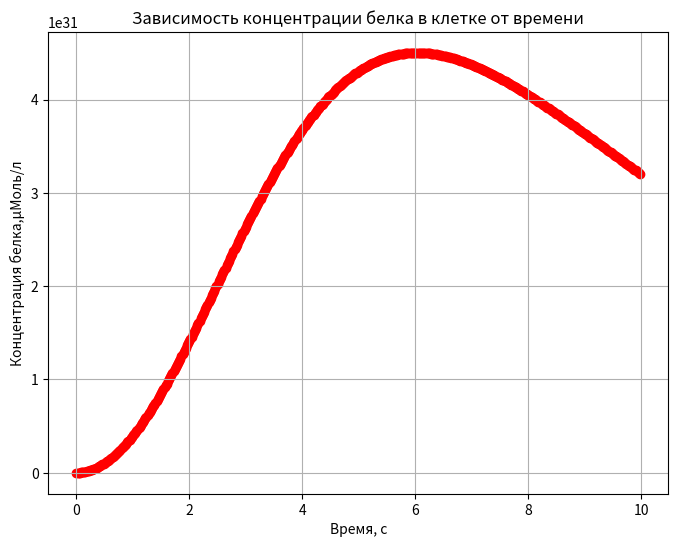

Reproduce this figure in Python.
#Проект. Построение графика зависимости концентрации белка от времени.

#Используемые библиотеки
from pylab import *
import matplotlib.pyplot as plt
import math
import scipy

#Переменные - ошибка в них, из-за этого в клетке слишком большая концентрация белка
CellVolume = 7*math.pow(10,-15) #В литрах - объём клетки E.Coli
GeneNum = 4288 #Число генов у E.Coli
CmrnaO = 5.48*math.pow(10,-6)/(CellVolume*GeneNum) #В мкмоль/л - начальная концентрация мРНК в клетке E.Coli 
TransNum = 60 #Число трансляций с одной мРНК в клетке E.Coli
#RNAPNum = 3000 #Число РНК-полимераз II в клетке E.Coli
CprotO = CmrnaO*TransNum #В мкмоль/л - начальная концентрация белка в клетке E.Coli
CRNAP = 5.48*math.pow(10,-6)/(CellVolume*GeneNum) #В мкмоль/л - концентрация РНК-полимеразы II в клетке E.Coli
Cribosomes = (420*math.pow(10,-15)/(27*math.pow(10,5)*1.66*math.pow(10,-24)))*math.pow(10,6)/CellVolume #В мкмоль/л - концентрация рибосом в клетке E.Coli - наибольшая ошибка, вероятно, здесь
koc = 0.03 #В 1/c - Open complex formation rate
Np = 1 #Число копий плазмиды в клетке E.Coli
Kp = 10 #В µM - константа диссоциации для связывания РНК-полимеразы II с ДНК
kdm = 0.00278 #В 1/c - фактор деградации мРНК
kdp = 0.00028 #В 1/c - фактор деградации белка
kt = 0.0667 #В 1/c - фактор инициации трансляции

#Построение графика
fig = plt.figure('MyProj',[8, 6])
upbd = 10 #Верхняя граница, нижняя - 0
k = 0
for dt in np.arange(0,upbd,0.02):
    if (k == 0):
        Cmrna = CmrnaO
        Cprot = CprotO
    Cmrna = Cmrna*(1 - kdm*dt) + koc*Np*(CRNAP/(CRNAP + Kp))*dt
    Cprot = Cprot*(1-kdp*dt) + kt*Cmrna*Cribosomes*dt
    plt.scatter(dt,Cprot, c = 'red')
    k += 1

grid1 = plt.grid(True)
plt.ylabel('Концентрация белка,µМоль/л')
plt.xlabel('Время, с')
plt.title('Зависимость концентрации белка в клетке от времени')
plt.show()
